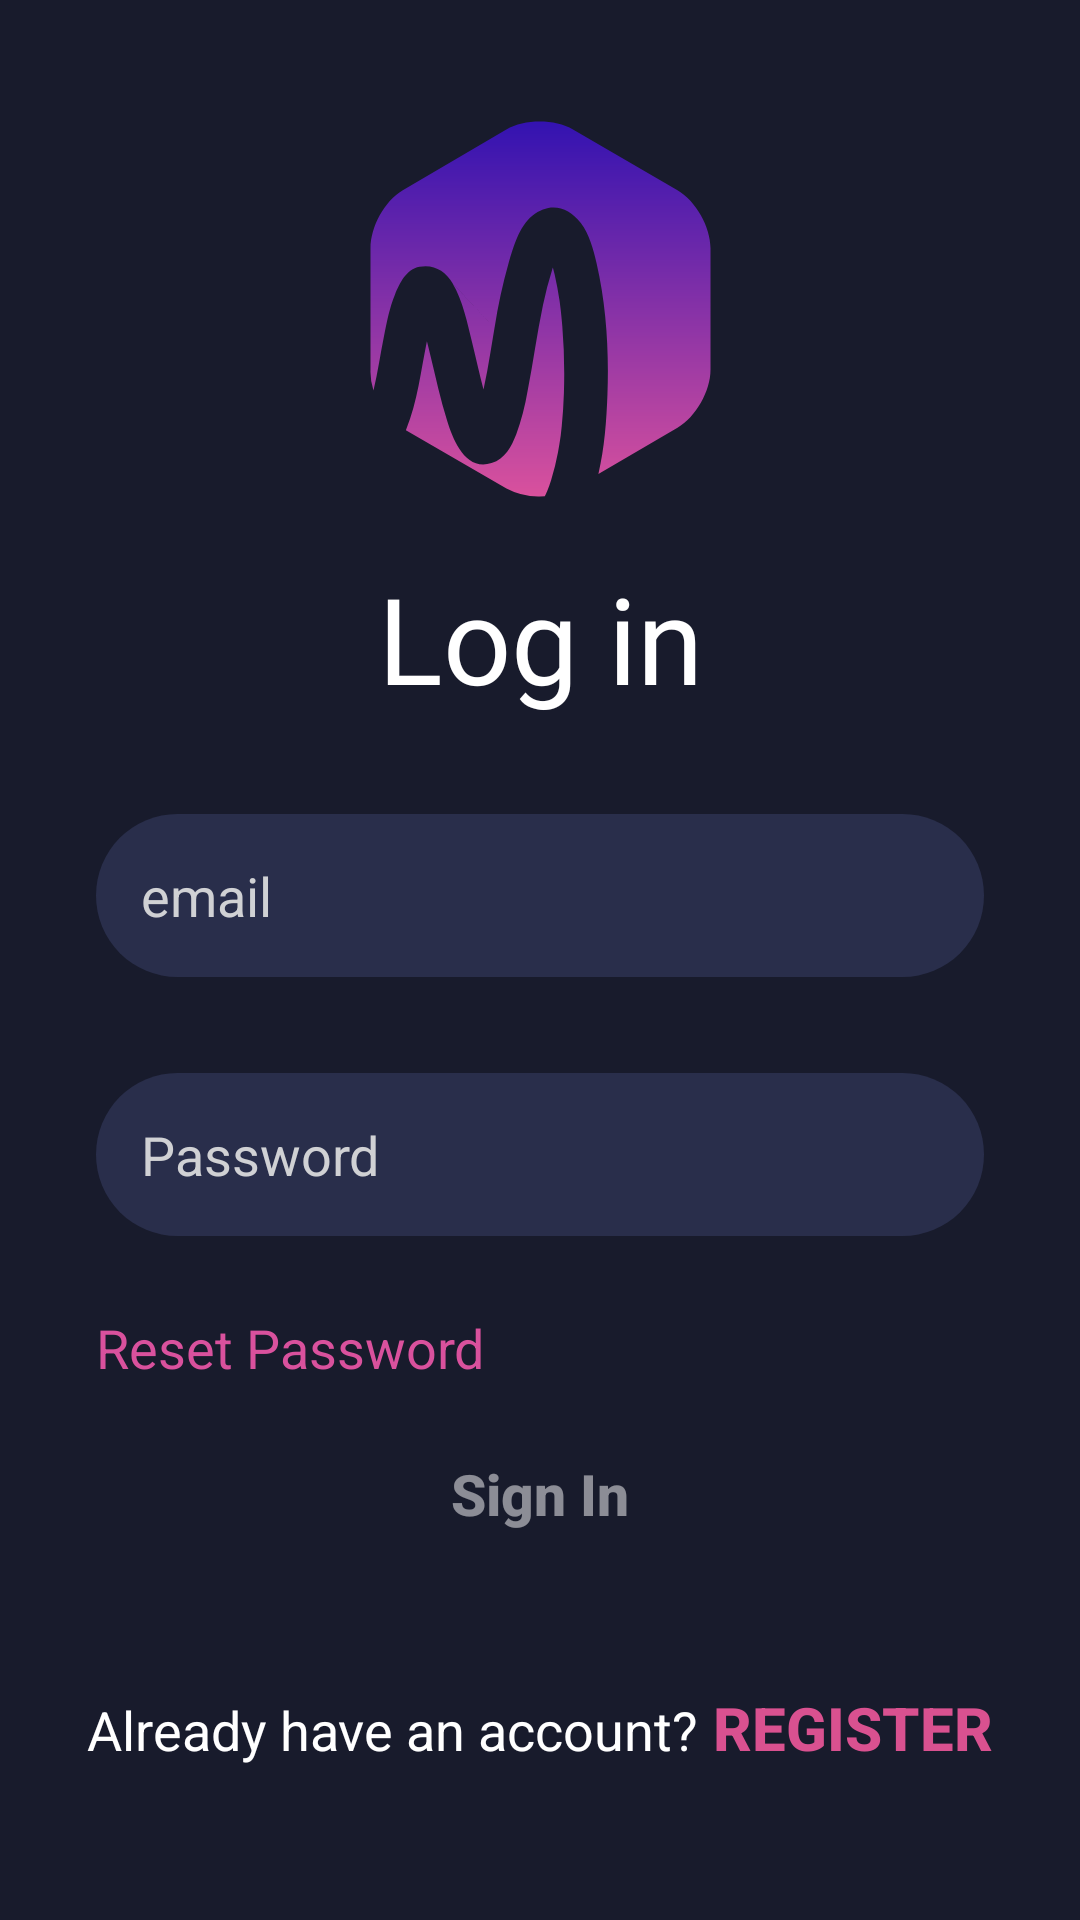

Layout XML and referenced resources for this Android screen:
<!-- AndroidManifest.xml: application theme Theme.MusicAppdemo2 -->
<!-- res/layout/fragment_login.xml -->
<?xml version="1.0" encoding="utf-8"?>
<androidx.constraintlayout.widget.ConstraintLayout xmlns:android="http://schemas.android.com/apk/res/android"
    xmlns:app="http://schemas.android.com/apk/res-auto"
    xmlns:tools="http://schemas.android.com/tools"
    android:layout_width="match_parent"
    android:layout_height="match_parent"
    android:background="@drawable/dark_background"
    tools:context=".fragment.LogInFragment">

    <ImageView
        android:id="@+id/imageView"
        android:layout_width="0dp"
        android:layout_height="wrap_content"
        android:layout_marginTop="40dp"
        android:src="@drawable/logo"
        app:layout_constraintEnd_toEndOf="parent"
        app:layout_constraintStart_toStartOf="parent"
        app:layout_constraintTop_toTopOf="parent" />

    <TextView
        android:id="@+id/textView2"
        android:layout_width="0dp"
        android:layout_height="wrap_content"
        android:layout_marginTop="20dp"
        android:fontFamily="@font/circular_std"
        android:text="@string/log_in"
        android:textAlignment="center"
        android:textColor="#FFFFFF"
        android:textSize="40sp"
        app:layout_constraintEnd_toEndOf="parent"
        app:layout_constraintStart_toStartOf="parent"
        app:layout_constraintTop_toBottomOf="@+id/imageView" />


    <EditText
        android:id="@+id/email"
        android:layout_width="0dp"
        android:layout_height="wrap_content"
        android:layout_marginStart="32dp"
        android:layout_marginTop="32dp"
        android:layout_marginEnd="32dp"
        android:background="@drawable/edittext_background"
        android:ems="10"
        android:hint="@string/email"
        android:inputType="textEmailAddress"
        android:padding="15dp"
        android:textColor="#d0d1d4"
        android:textColorHint="#d0d1d4"
        app:layout_constraintEnd_toEndOf="parent"
        app:layout_constraintStart_toStartOf="parent"
        app:layout_constraintTop_toBottomOf="@+id/textView2" />

    <EditText
        android:id="@+id/password"
        android:layout_width="0dp"
        android:layout_height="wrap_content"
        android:layout_marginTop="32dp"
        android:background="@drawable/edittext_background"
        android:ems="10"
        android:hint="@string/password"
        android:inputType="textPassword"
        android:padding="15dp"
        android:textColor="#d0d1d4"
        android:textColorHint="#d0d1d4"
        app:layout_constraintEnd_toEndOf="@+id/email"
        app:layout_constraintStart_toStartOf="@+id/email"
        app:layout_constraintTop_toBottomOf="@+id/email" />


    <TextView
        android:id="@+id/reset_password"
        android:layout_width="wrap_content"
        android:layout_height="wrap_content"
        android:layout_marginTop="25dp"
        android:text="@string/reset_password"
        android:textColor="#d9519d"
        android:textSize="18sp"
        app:layout_constraintStart_toStartOf="@+id/password"
        app:layout_constraintTop_toBottomOf="@+id/password" />

    <LinearLayout
        android:id="@+id/linearLayout3"
        android:layout_width="wrap_content"
        android:layout_height="wrap_content"
        android:layout_marginBottom="40dp"
        android:orientation="horizontal"
        app:layout_constraintBottom_toBottomOf="parent"
        app:layout_constraintEnd_toEndOf="parent"
        app:layout_constraintStart_toStartOf="parent">

        <TextView
            android:id="@+id/textView3"
            android:layout_width="wrap_content"
            android:layout_height="wrap_content"
            android:text="@string/already_have_an_account"
            android:textColor="#FFFFFF"
            android:textSize="18sp"
            tools:layout_editor_absoluteX="71dp"
            tools:layout_editor_absoluteY="643dp" />

        <Button
            android:id="@+id/signUpButton"
            android:layout_width="wrap_content"
            android:layout_height="wrap_content"
            android:layout_weight="1"
            android:background="@android:color/transparent"
            android:paddingLeft="5dp"
            android:text="@string/register"
            android:textColor="@color/endColor"
            android:textSize="20sp"
            android:textStyle="bold"
            android:visibility="visible" />

    </LinearLayout>

    <Button
        android:id="@+id/signInButton"
        android:layout_width="0dp"
        android:layout_height="wrap_content"
        android:layout_marginBottom="30dp"
        android:background="@drawable/gradient_button_background"
        android:enabled="false"
        android:text="Sign In"

        android:textAllCaps="false"
        android:textColor="@color/transWhite"
        android:textSize="19sp"
        android:textStyle="bold"
        android:theme="@style/ButtonGradient"
        app:backgroundTint="@null"
        app:layout_constraintBottom_toTopOf="@+id/linearLayout3"
        app:layout_constraintEnd_toEndOf="@+id/password"
        app:layout_constraintStart_toStartOf="@+id/password" />

    <ProgressBar
        android:id="@+id/signInProgress"
        style="?android:attr/progressBarStyleHorizontal"
        android:layout_width="100dp"
        android:layout_height="wrap_content"
        android:layout_marginTop="50dp"
        android:backgroundTint="@color/endColor"
        android:indeterminate="true"
        android:visibility="invisible"
        app:layout_constraintBottom_toTopOf="@+id/signInButton"
        app:layout_constraintEnd_toEndOf="@+id/password"
        app:layout_constraintStart_toStartOf="@+id/password"
        app:layout_constraintTop_toBottomOf="@+id/password" />


</androidx.constraintlayout.widget.ConstraintLayout>
<!-- resources referenced by this layout -->
<resources>
  <color name="endColor">#D95190</color>
  <color name="transWhite">#80FFFFFF</color>
  <!-- drawable dark_background (drawable) -->
  <?xml version="1.0" encoding="utf-8"?>
  <layer-list xmlns:android="http://schemas.android.com/apk/res/android">
      <item>
          <shape>
              <solid android:color="@color/primary"></solid>
          </shape>
      </item>
  
  </layer-list>
  <!-- drawable edittext_background (drawable) -->
  <?xml version="1.0" encoding="utf-8"?>
  <layer-list xmlns:android="http://schemas.android.com/apk/res/android">
      <item>
          <shape android:shape="rectangle">
              <solid android:color="@color/EditText" />
              <corners
                  android:radius="30dp" />
          </shape>
      </item>
  
  </layer-list>
  <!-- drawable logo: vector/xml drawable (drawable, 2343 chars, omitted) -->
  <string name="already_have_an_account">Already have an account?</string>
  <string name="email">email</string>
  <string name="log_in">Log in</string>
  <string name="password">Password</string>
  <string name="register">Register</string>
  <string name="reset_password">Reset Password</string>
  <style name="ButtonGradient" parent="TextAppearance.AppCompat.Button">
          <item name="colorPrimary">@null</item>
          <item name="colorPrimaryVariant">@null</item>
      </style>
  <style name="Theme.MusicAppdemo2" parent="Base.Theme.MusicAppdemo2" />
  <color name="primary">#181b2c</color>
  <color name="EditText">#292E4B</color>
  <style name="Base.Theme.MusicAppdemo2" parent="Theme.Material3.DayNight.NoActionBar">
          
          
      </style>
</resources>
